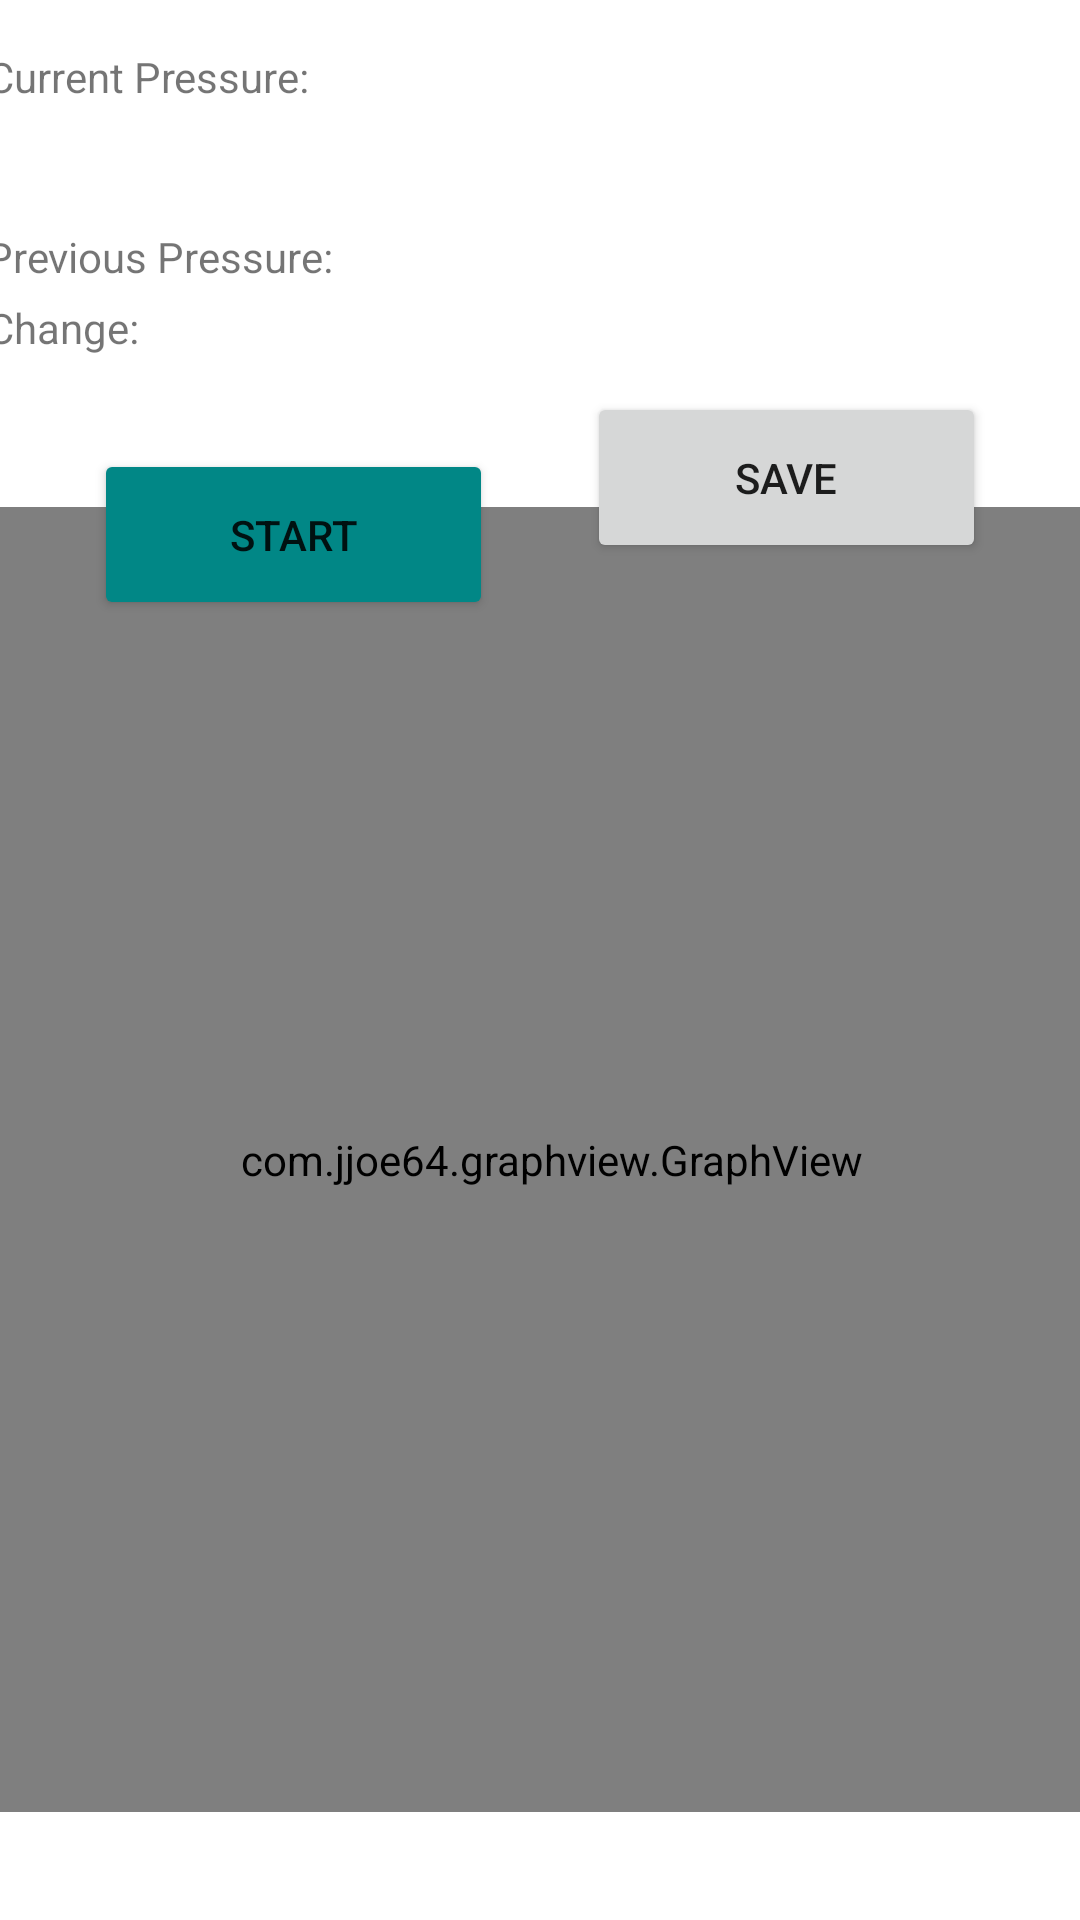

Reconstruct the res/layout file that produces this screen, plus the resources it refers to.
<!-- AndroidManifest.xml: application theme Theme.AccelerometerAndLight -->
<!-- res/layout/activity_main.xml -->
<?xml version="1.0" encoding="utf-8"?>
<androidx.constraintlayout.widget.ConstraintLayout xmlns:android="http://schemas.android.com/apk/res/android"
    xmlns:app="http://schemas.android.com/apk/res-auto"
    xmlns:tools="http://schemas.android.com/tools"
    android:id="@+id/relativeLayout"
    android:layout_width="match_parent"
    android:layout_height="match_parent"
    tools:context=".MainActivity">


    <TextView
        android:id="@+id/txt_currentPressure"
        android:layout_width="370dp"
        android:layout_height="50dp"
        android:layout_marginTop="16dp"
        android:text="Current Pressure: "
        app:layout_constraintEnd_toEndOf="parent"
        app:layout_constraintHorizontal_bias="0.488"
        app:layout_constraintStart_toStartOf="parent"
        app:layout_constraintTop_toTopOf="parent" />

    <TextView
        android:id="@+id/txt_prevPressure"
        android:layout_width="370dp"
        android:layout_height="50dp"
        android:layout_marginTop="10dp"
        android:text="Previous Pressure: "
        app:layout_constraintEnd_toEndOf="parent"
        app:layout_constraintHorizontal_bias="0.511"
        app:layout_constraintStart_toStartOf="parent"
        app:layout_constraintTop_toBottomOf="@+id/txt_currentPressure" />

    <TextView
        android:id="@+id/txt_pressureChange"
        android:layout_width="370dp"
        android:layout_height="50dp"
        android:layout_marginTop="11dp"
        android:text="Change: "
        app:layout_constraintBottom_toTopOf="@+id/button2"
        app:layout_constraintEnd_toEndOf="parent"
        app:layout_constraintHorizontal_bias="0.488"
        app:layout_constraintStart_toStartOf="parent"
        app:layout_constraintTop_toBottomOf="@+id/txt_prevPressure" />

    <Button
        android:id="@+id/button2"
        android:layout_width="133dp"
        android:layout_height="57dp"
        android:backgroundTint="@color/teal_700"
        android:text="Start"
        app:layout_constraintBottom_toTopOf="@+id/graph"
        app:layout_constraintEnd_toStartOf="@+id/button"
        app:layout_constraintHorizontal_bias="0.5"
        app:layout_constraintStart_toStartOf="parent"
        app:layout_constraintTop_toBottomOf="@+id/txt_pressureChange" />

    <Button
        android:id="@+id/button"
        android:layout_width="133dp"
        android:layout_height="57dp"
        android:text="Save"
        app:layout_constraintBottom_toTopOf="@+id/graph"
        app:layout_constraintEnd_toEndOf="parent"
        app:layout_constraintHorizontal_bias="0.5"
        app:layout_constraintStart_toEndOf="@+id/button2"
        app:layout_constraintTop_toBottomOf="@+id/txt_pressureChange" />

    <com.jjoe64.graphview.GraphView
        android:id="@+id/graph"
        android:layout_width="381dp"
        android:layout_height="435dp"
        android:layout_marginBottom="36dp"
        app:layout_constraintBottom_toBottomOf="parent"
        app:layout_constraintEnd_toEndOf="parent"
        app:layout_constraintHorizontal_bias="0.343"
        app:layout_constraintStart_toStartOf="parent" />


    app:layout_constraintBottom_toBottomOf="parent"
</androidx.constraintlayout.widget.ConstraintLayout>
<!-- resources referenced by this layout -->
<resources>
  <color name="teal_700">#FF018786</color>
  <style name="Theme.AccelerometerAndLight" parent="Theme.MaterialComponents.DayNight.DarkActionBar">
          
          <item name="colorPrimary">@color/purple_500</item>
          <item name="colorPrimaryVariant">@color/purple_700</item>
          <item name="colorOnPrimary">@color/white</item>
          
          <item name="colorSecondary">@color/teal_200</item>
          <item name="colorSecondaryVariant">@color/teal_700</item>
          <item name="colorOnSecondary">@color/black</item>
          
          <item name="android:statusBarColor" tools:targetApi="l">?attr/colorPrimaryVariant</item>
          
      </style>
  <color name="purple_500">#FF6200EE</color>
  <color name="purple_700">#FF5722</color>
  <color name="white">#FFFFFFFF</color>
  <color name="teal_200">#FF03DAC5</color>
  <color name="black">#FF000000</color>
</resources>
